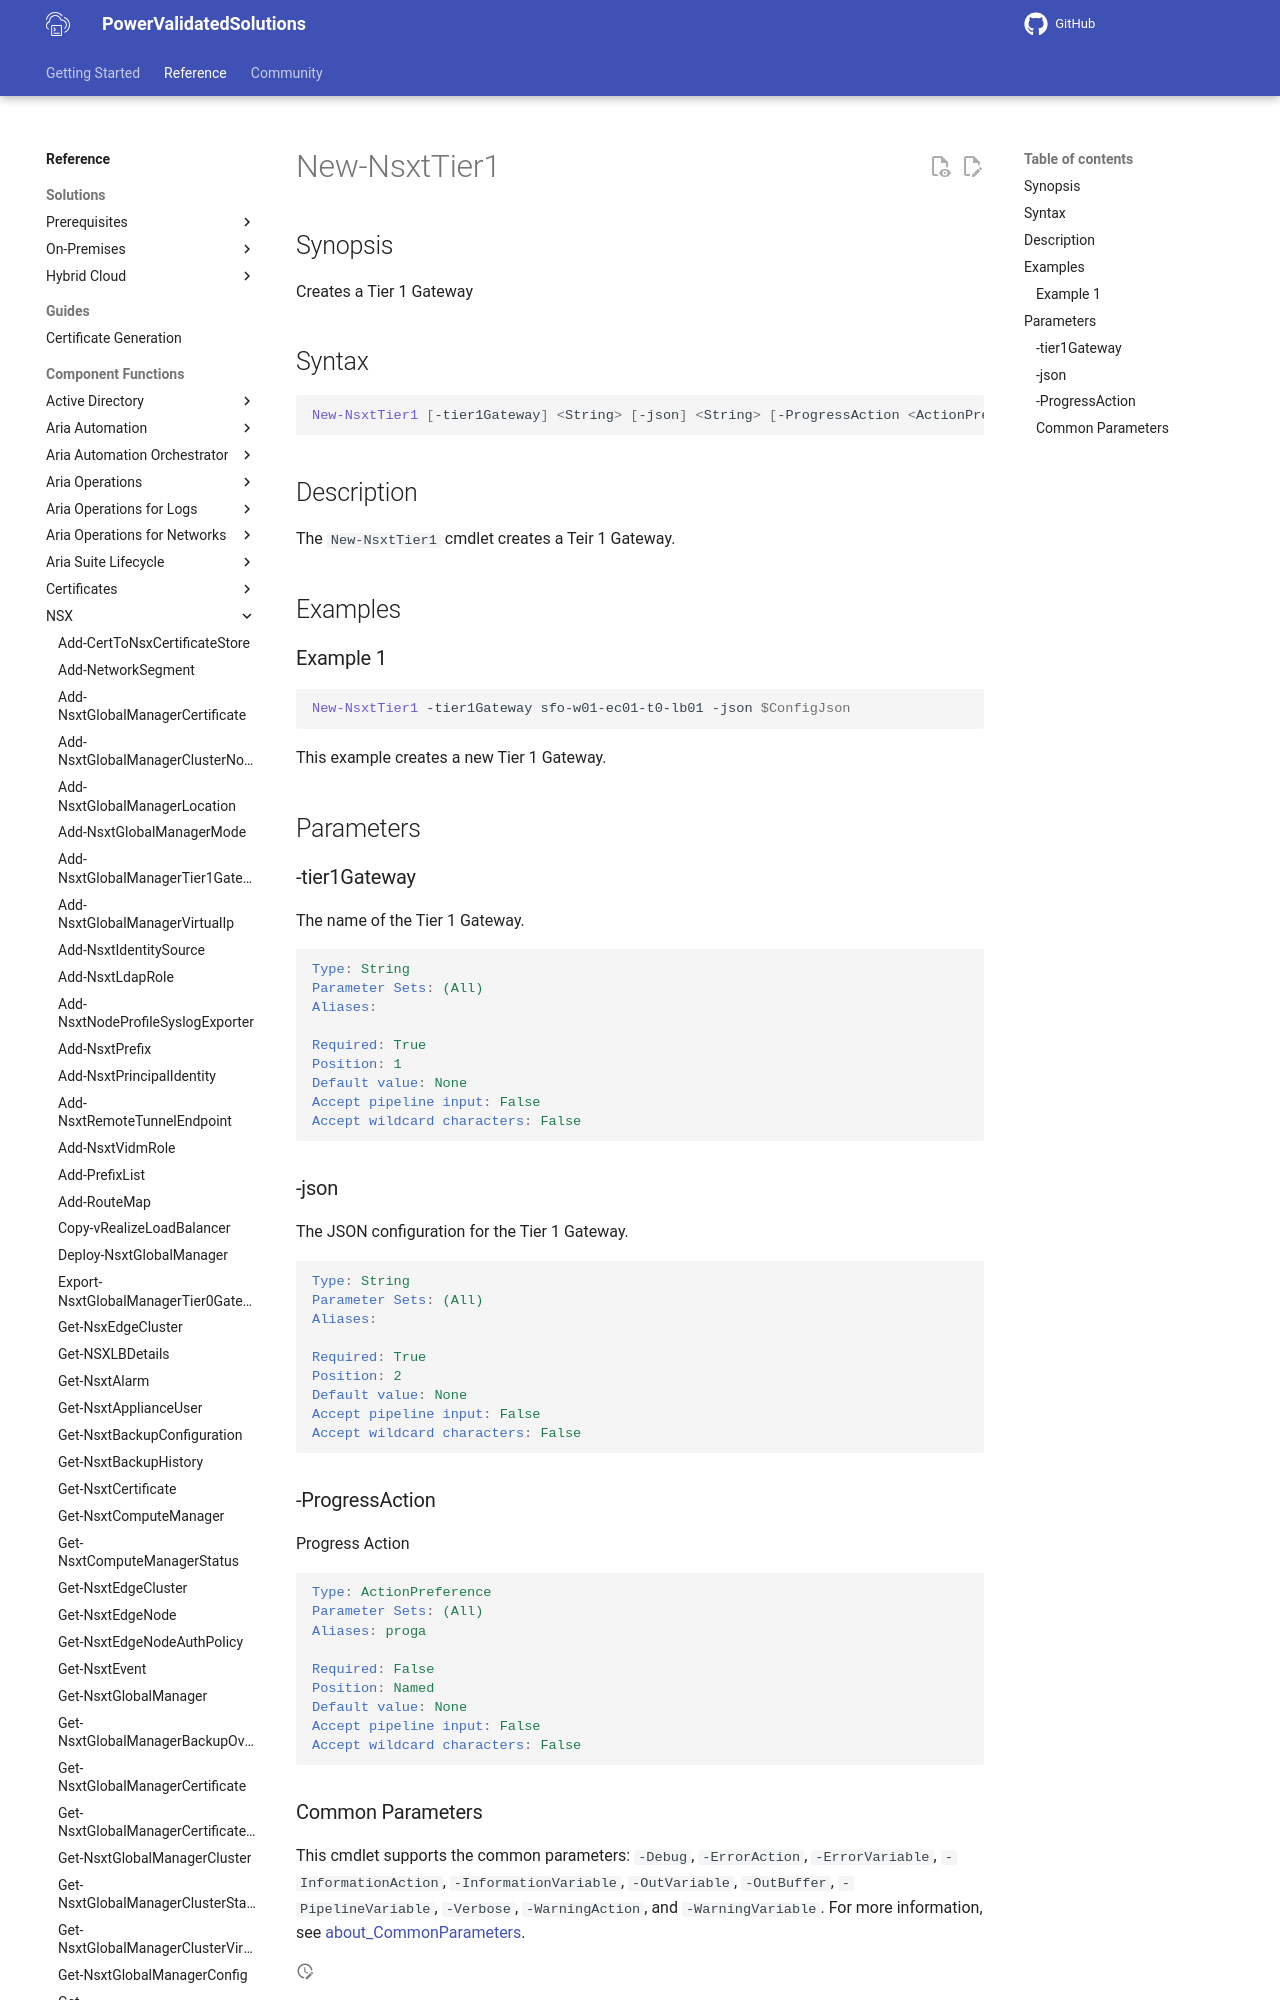

repository: vmware/power-validated-solutions-for-cloud-foundation · page: documentation/functions/nsx/New-NsxtTier1/index.html · generator: mkdocs

# New-NsxtTier1

## Synopsis

Creates a Tier 1 Gateway

## Syntax

```powershell
New-NsxtTier1 [-tier1Gateway] <String> [-json] <String> [-ProgressAction <ActionPreference>] [<CommonParameters>]
```

## Description

The `New-NsxtTier1` cmdlet creates a Teir 1 Gateway.

## Examples
